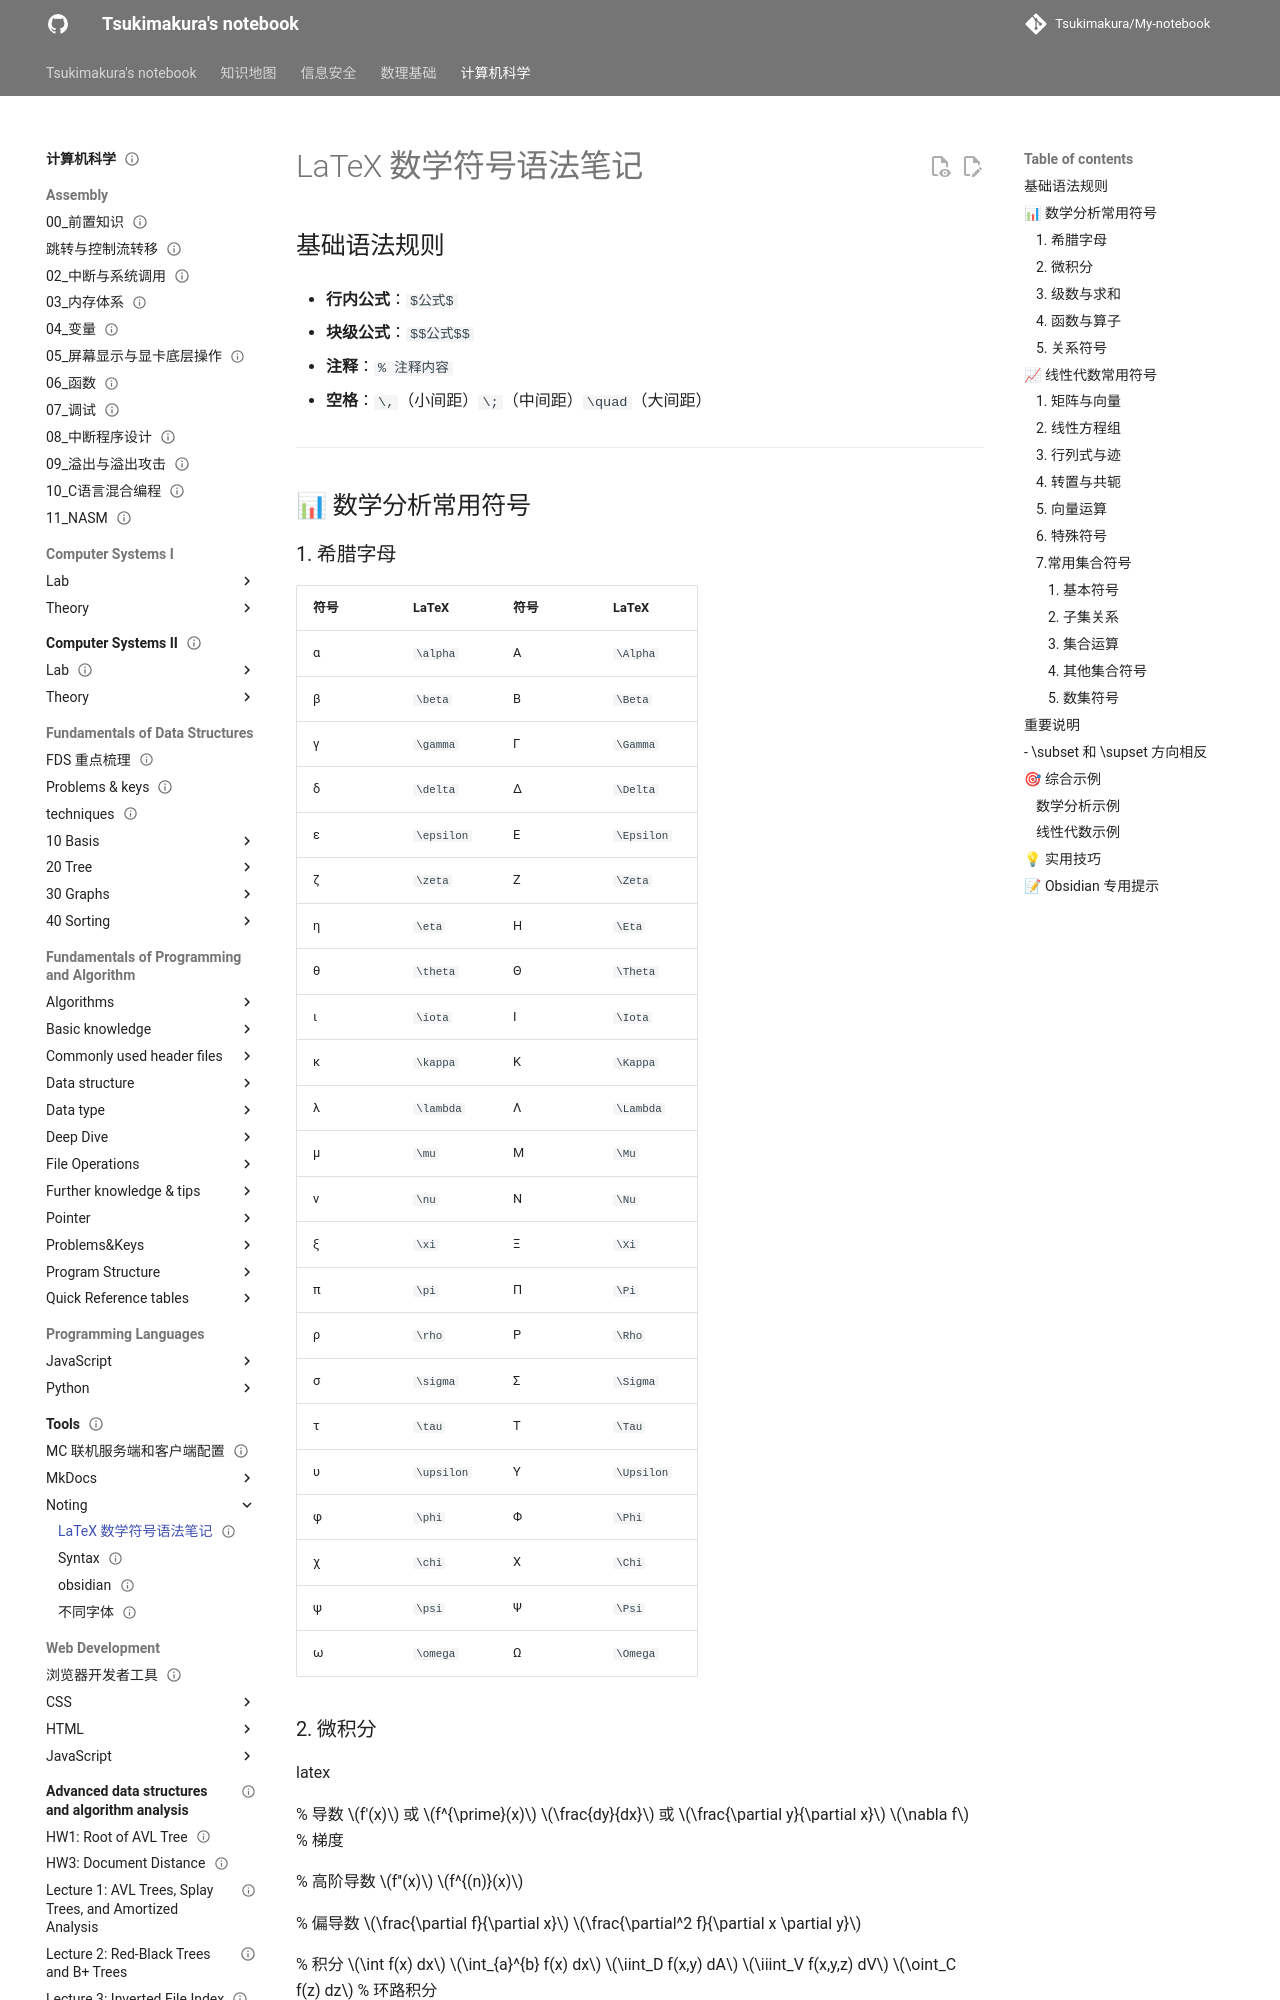

repository: Tsukimakura/My-notebook · page: 计算机科学/Tools/Noting/LateX-Learning/index.html · generator: mkdocs

---
title: "LaTeX 数学符号语法笔记"
status: draft
tags: [cs]
created: null
updated: 2026-10-06
sources: []
---

# LaTeX 数学符号语法笔记

## 基础语法规则

- **行内公式**：`$公式$`

- **块级公式**：`$$公式$$`

- **注释**：`% 注释内容`

- **空格**：`\,`（小间距）`\;`（中间距）`\quad`（大间距）

---

## 📊 数学分析常用符号

### 1. 希腊字母

|符号|LaTeX|符号|LaTeX|
|---|---|---|---|
|α|`\alpha`|Α|`\Alpha`|
|β|`\beta`|Β|`\Beta`|
|γ|`\gamma`|Γ|`\Gamma`|
|δ|`\delta`|Δ|`\Delta`|
|ε|`\epsilon`|Ε|`\Epsilon`|
|ζ|`\zeta`|Ζ|`\Zeta`|
|η|`\eta`|Η|`\Eta`|
|θ|`\theta`|Θ|`\Theta`|
|ι|`\iota`|Ι|`\Iota`|
|κ|`\kappa`|Κ|`\Kappa`|
|λ|`\lambda`|Λ|`\Lambda`|
|μ|`\mu`|Μ|`\Mu`|
|ν|`\nu`|Ν|`\Nu`|
|ξ|`\xi`|Ξ|`\Xi`|
|π|`\pi`|Π|`\Pi`|
|ρ|`\rho`|Ρ|`\Rho`|
|σ|`\sigma`|Σ|`\Sigma`|
|τ|`\tau`|Τ|`\Tau`|
|υ|`\upsilon`|Υ|`\Upsilon`|
|φ|`\phi`|Φ|`\Phi`|
|χ|`\chi`|Χ|`\Chi`|
|ψ|`\psi`|Ψ|`\Psi`|
|ω|`\omega`|Ω|`\Omega`|

### 2. 微积分

latex

% 导数
$f'(x)$ 或 $f^{\prime}(x)$
$\frac{dy}{dx}$ 或 $\frac{\partial y}{\partial x}$
$\nabla f$  % 梯度

% 高阶导数
$f''(x)$
$f^{(n)}(x)$

% 偏导数
$\frac{\partial f}{\partial x}$
$\frac{\partial^2 f}{\partial x \partial y}$

% 积分
$\int f(x) dx$
$\int_{a}^{b} f(x) dx$
$\iint_D f(x,y) dA$
$\iiint_V f(x,y,z) dV$
$\oint_C f(z) dz$  % 环路积分

% 极限
$\lim_{x \to a} f(x)$
$\lim\limits_{x \to a} f(x)$
$\lim_{x \to a^+} f(x)$  % 右极限
$\lim_{x \to a^-} f(x)$  % 左极限

% 无穷
$\infty$
$+\infty$
$-\infty$

### 3. 级数与求和

latex

% 求和
$\sum_{i=1}^{n} a_i$
$\sum\limits_{i=1}^{n} a_i$

% 乘积
$\prod_{i=1}^{n} a_i$
$\prod\limits_{i=1}^{n} a_i$

% 级数收敛
$\sum_{n=1}^{\infty} a_n$
$\sum_{n=1}^{\infty} \frac{1}{n^2} = \frac{\pi^2}{6}$

% 收敛符号
$a_n \to 0$
$a_n \rightarrow \infty$
$a_n \sim b_n$  % 等价无穷小
